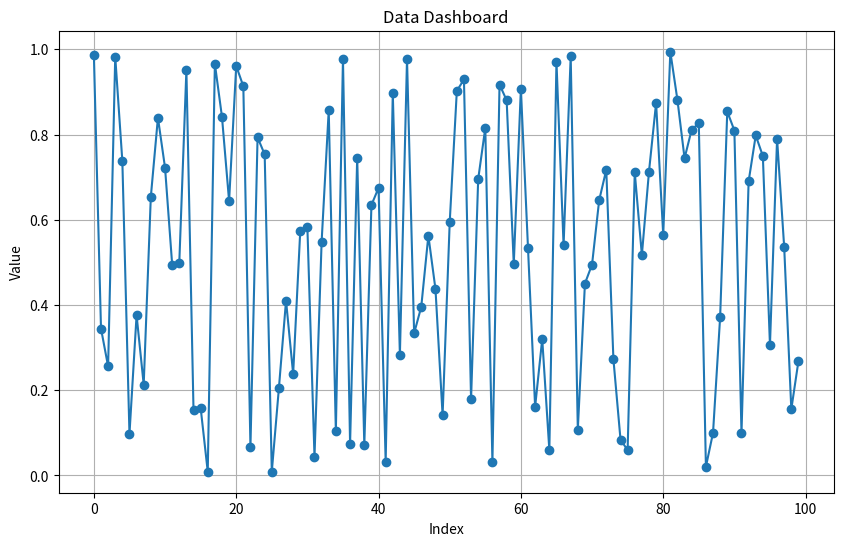

Python code for this plot:
# 代码生成时间: 2025-10-02 22:11:49
import numpy as np
import matplotlib.pyplot as plt

"""
数据仪表板程序

该程序使用Python和NumPy框架创建一个简单的数据仪表板，
用于可视化数据。
"""

# 定义一个函数来生成模拟数据
def generate_data(n):
    """
    生成n个随机数据点
    
    参数:
    n (int): 数据点的数量
    
    返回:
    np.ndarray: 生成的数据点
    """
    return np.random.rand(n)

# 定义一个函数来绘制数据
def plot_data(data):
    """
    绘制生成的数据
    
    参数:
    data (np.ndarray): 数据点
    """
    plt.figure(figsize=(10, 6))
    plt.plot(data, marker='o')
    plt.title('Data Dashboard')
    plt.xlabel('Index')
    plt.ylabel('Value')
    plt.grid(True)
    plt.show()

# 主函数
def main():
    try:
        # 生成100个随机数据点
        data = generate_data(100)
        
        # 绘制数据
        plot_data(data)
    except Exception as e:
        # 错误处理
        print(f"An error occurred: {e}")

# 程序入口点
if __name__ == '__main__':
    main()